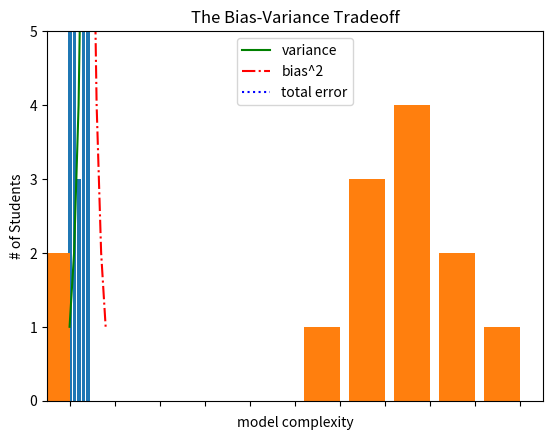

Generate this figure with matplotlib:
from matplotlib import pyplot as plt
years = [1950, 1960, 1970, 1980, 1990, 2000, 2010]
gdp = [300.2, 543.3, 1075.9, 2862.5, 5979.6, 10289.7, 14958.3]
# create a line chart, years on x-axis, gdp on y-axis
plt.plot(years, gdp, color='green', marker='o', linestyle='solid')
# add a title
plt.title("Nominal GDP")
# add a label to the y-axis
plt.ylabel("Billions of $")
plt.show()


# bar chart

movies = ["Annie Hall", "Ben-Hur", "Casablanca", "Gandhi", "West Side Story"]
num_oscars = [5, 11, 3, 8, 10]
# bars are by default width 0.8, so we'll add 0.1 to the left coordinates
# so that each bar is centered
xs = [i + 0.1 for i, _ in enumerate(movies)]
# plot bars with left x-coordinates [xs], heights [num_oscars]
plt.bar(xs, num_oscars)
plt.ylabel("# of Academy Awards")
plt.title("My Favorite Movies")
# label x-axis with movie names at bar centers
plt.xticks([i + 0.5 for i, _ in enumerate(movies)], movies)
plt.show()

# bucketed numeric values

from collections import Counter
grades = [83,95,91,87,70,0,85,82,100,67,73,77,0]
decile = lambda grade: grade // 10 * 10
histogram = Counter(decile(grade) for grade in grades)
plt.bar([x - 4 for x in histogram.keys()], # shift each bar to the left by 4
histogram.values(), # give each bar its correct height
8) # give each bar a width of 8
plt.axis([-5, 105, 0, 5]) # x-axis from -5 to 105,
# y-axis from 0 to 5
plt.xticks([10 * i for i in range(11)]) # x-axis labels at 0, 10, ..., 100
plt.xlabel("Decile")
plt.ylabel("# of Students")
plt.title("Distribution of Exam 1 Grades")
plt.show()

# Line Chart

variance = [1, 2, 4, 8, 16, 32, 64, 128, 256]
bias_squared = [256, 128, 64, 32, 16, 8, 4, 2, 1]
total_error = [x + y for x, y in zip(variance, bias_squared)]
xs = [i for i, _ in enumerate(variance)]
# we can make multiple calls to plt.plot
# to show multiple series on the same chart
plt.plot(xs, variance, 'g-', label='variance') # green solid line
plt.plot(xs, bias_squared, 'r-.', label='bias^2') # red dot-dashed line
plt.plot(xs, total_error, 'b:', label='total error') # blue dotted line
# because we've assigned labels to each series
# we can get a legend for free
# loc=9 means "top center"
plt.legend(loc=9)
plt.xlabel("model complexity")
plt.title("The Bias-Variance Tradeoff")
plt.show()